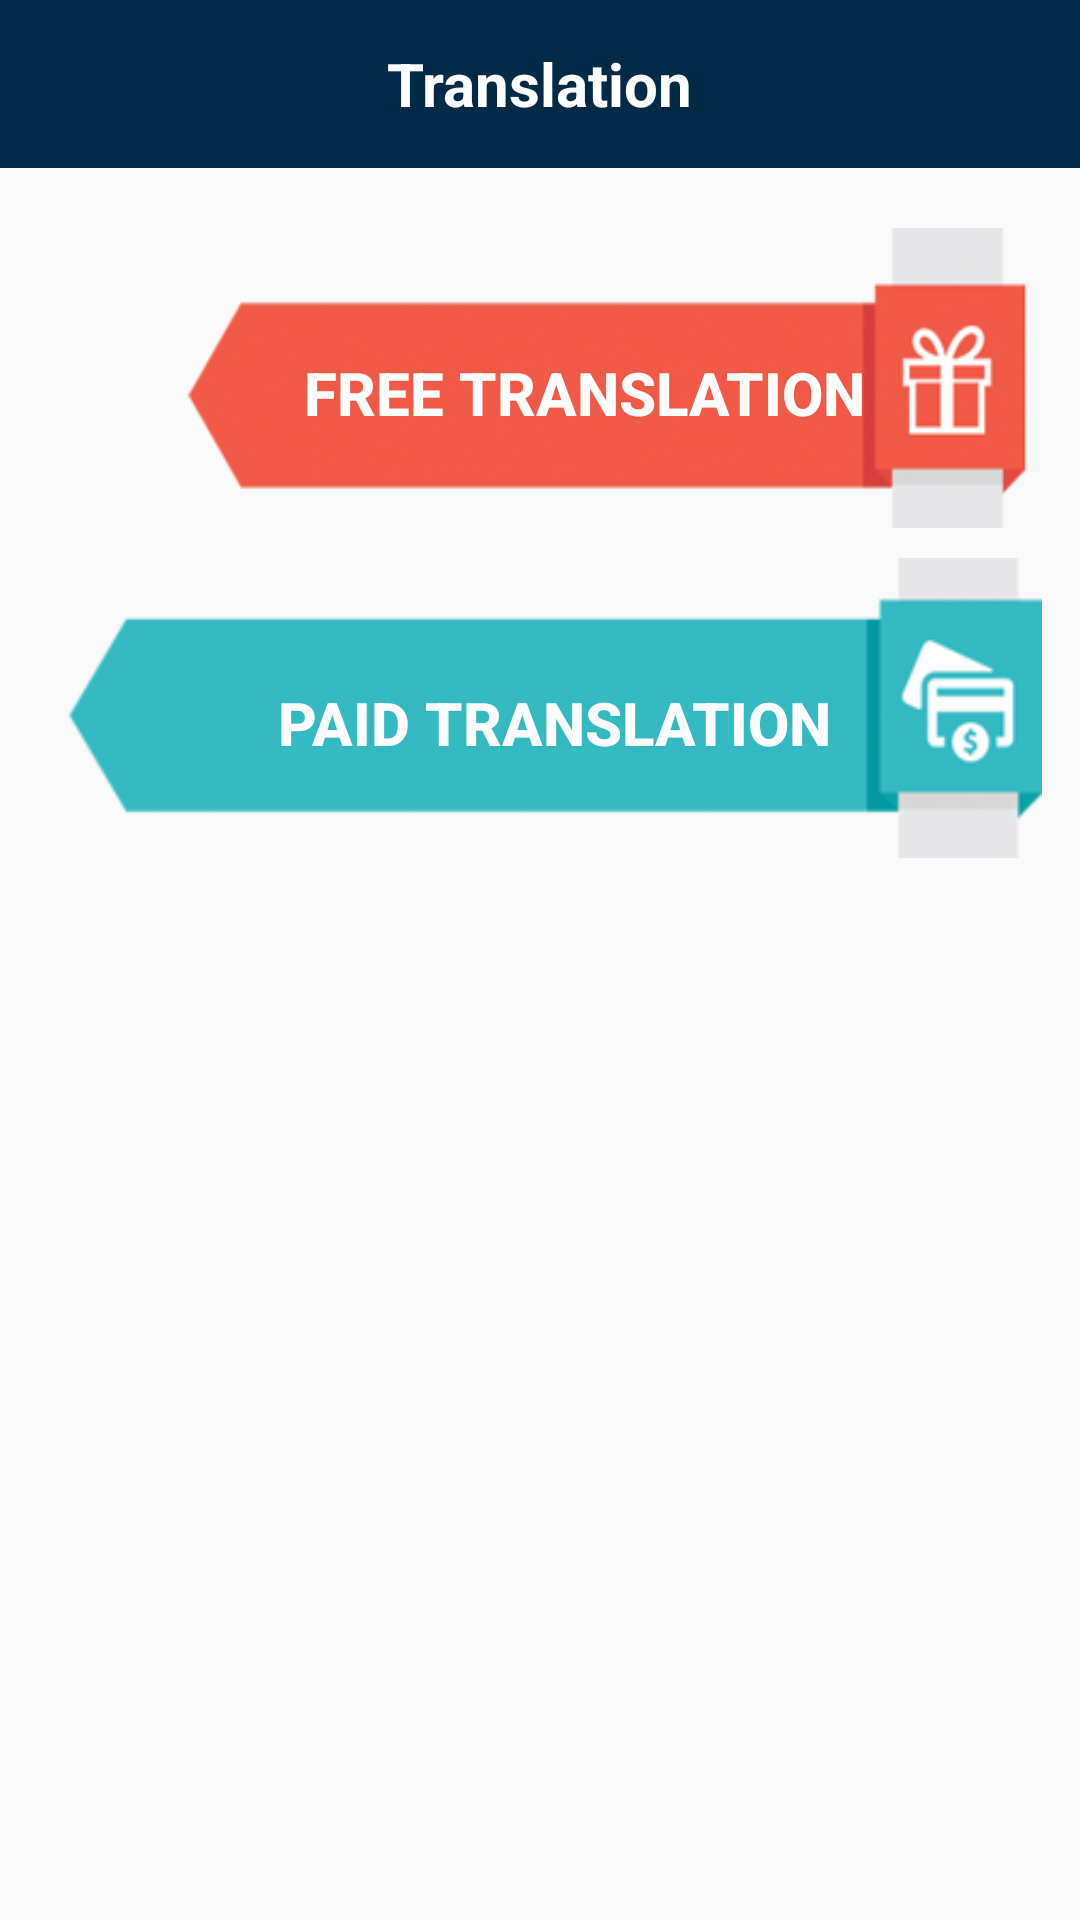

This screen was rendered from an Android layout file. Write that file and the resources it references.
<!-- AndroidManifest.xml: application theme AppTheme -->
<!-- res/layout/activity_translate.xml -->
<?xml version="1.0" encoding="utf-8"?>
<layout
    xmlns:android="http://schemas.android.com/apk/res/android"
    xmlns:app="http://schemas.android.com/apk/res-auto"
    xmlns:tools="http://schemas.android.com/tools"

    >
    <data>
        <variable
            name="event"
            type="com.topbusiness.scientificresearch.userEventsListener.UserListener"/>

    </data>
<ScrollView
    android:layout_width="match_parent"
    android:layout_height="wrap_content"
    android:fitsSystemWindows="true"
    android:fillViewport="true"
    tools:context="com.topbusiness.scientificresearch.activities.TranslateActivity"

    >
<LinearLayout
    android:layout_width="match_parent"
    android:layout_height="wrap_content"
    android:orientation="vertical"

    >
    <com.google.android.material.appbar.AppBarLayout
        android:id="@+id/appBar"
        android:layout_width="match_parent"
        android:layout_height="wrap_content"
        android:layout_alignParentTop="true"
        >
        <androidx.appcompat.widget.Toolbar
            android:layout_width="match_parent"
            android:layout_height="?attr/actionBarSize"
            android:background="@color/ko7ly"
            app:contentInsetEnd="0dp"
            app:contentInsetRight="0dp"
            app:contentInsetLeft="0dp"
            app:contentInsetStart="0dp"
            >
            <RelativeLayout
                android:layout_width="match_parent"
                android:layout_height="match_parent">
                <ImageView
                    android:id="@+id/back"
                    android:layout_width="56dp"
                    android:layout_height="match_parent"
                    android:src="@drawable/back"
                    android:padding="12dp"
                    android:clickable="true"
                    android:onClick="@{event::onClickListener}"
                    android:layout_alignParentLeft="true"

                    />
                <TextView
                    android:layout_width="wrap_content"
                    android:layout_height="wrap_content"
                    android:layout_centerInParent="true"
                    android:textColor="@color/white"
                    android:textStyle="bold"
                    android:textSize="20sp"
                    android:text="@string/transl"
                    />
            </RelativeLayout>
        </androidx.appcompat.widget.Toolbar>
    </com.google.android.material.appbar.AppBarLayout>
    <Button
        android:id="@+id/freeTransBtn"
        android:layout_width="match_parent"
        android:layout_height="100dp"
        android:background="@drawable/red_trans"
        android:layout_gravity="center_horizontal"
        android:text="@string/free_trans"
        android:gravity="center"
        android:paddingTop="10dp"
        android:textStyle="bold"
        android:textSize="20sp"
        android:textColor="@color/white"
        android:layout_marginRight="25dp"
        android:layout_marginLeft="50dp"
        android:layout_marginTop="20dp"
        android:paddingEnd="20dp"
        android:onClick="@{event::onClickListener}"

        tools:ignore="RtlCompat" />
    <Button
        android:id="@+id/paidTransBtn"
        android:layout_width="match_parent"
        android:layout_height="100dp"
        android:background="@drawable/green_trans"
        android:layout_gravity="center_horizontal"
        android:text="@string/paid_trans"
        android:gravity="center"
        android:paddingTop="10dp"
        android:textSize="20sp"
        android:textStyle="bold"
        android:textColor="@color/white"
        android:layout_marginTop="10dp"
        android:layout_marginLeft="20dp"
        android:layout_marginRight="15dp"
        android:onClick="@{event::onClickListener}"
        android:layout_alignParentLeft="true"

        />
</LinearLayout>
</ScrollView>
</layout>
<!-- resources referenced by this layout -->
<resources>
  <color name="ko7ly">#012a47</color>
  <color name="white">#ffffff</color>
  <!-- drawable green_trans: png bitmap (drawable, 30618 bytes) -->
  <!-- drawable red_trans: png bitmap (drawable, 28205 bytes) -->
  <string name="free_trans">Free Translation</string>
  <string name="paid_trans">Paid translation</string>
  <string name="transl">Translation</string>
  <style name="AppTheme" parent="Theme.AppCompat.Light.NoActionBar">
          
          <item name="colorPrimary">@color/colorPrimary</item>
          <item name="colorPrimaryDark">@color/colorPrimaryDark</item>
          <item name="colorAccent">@color/colorAccent</item>
      </style>
  <color name="colorPrimary">#012a47</color>
  <color name="colorPrimaryDark">#012a47</color>
  <color name="colorAccent">#012a47</color>
</resources>
